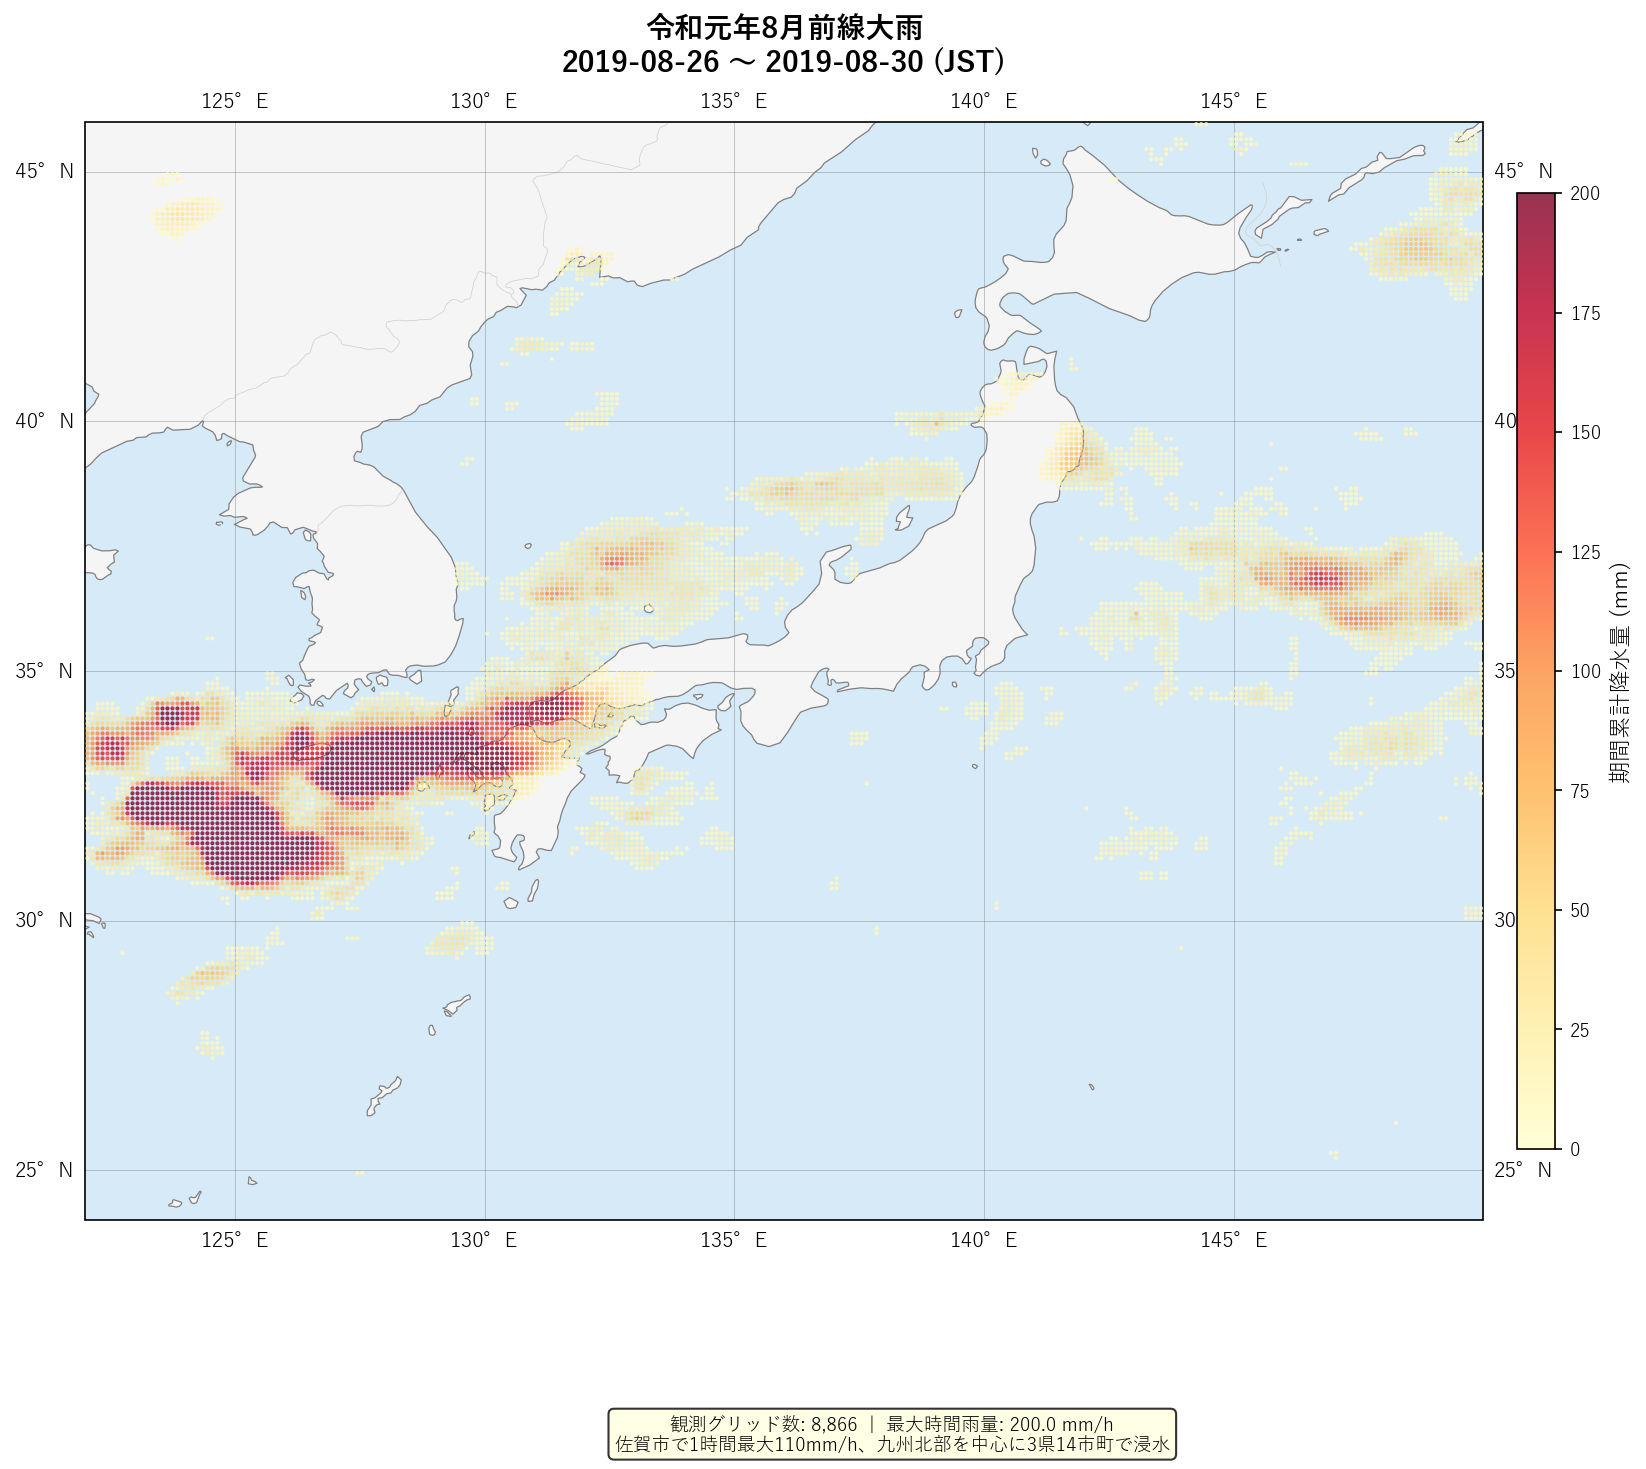

Values plotted in this chart, from the file beside it:
event_id, event_label, start_jst, end_jst, lat, lon, hours, total_mm, max_mm_h, mean_mm_h, first_ts, last_ts
R1_8gatsu, 令和元年8月前線大雨, 2019-08-26 00:00:00, 2019-08-30 00:00:00, 32.75, 123.2, 5, 165, 74.44, 33, 2019-08-25 15:00:00, 2019-08-25 20:00:00
R1_8gatsu, 令和元年8月前線大雨, 2019-08-26 00:00:00, 2019-08-30 00:00:00, 32.75, 123.3, 5, 169.6, 87.45, 33.91, 2019-08-25 15:00:00, 2019-08-25 20:00:00
R1_8gatsu, 令和元年8月前線大雨, 2019-08-26 00:00:00, 2019-08-30 00:00:00, 32.75, 123.5, 5, 148, 62.43, 29.6, 2019-08-25 15:00:00, 2019-08-27 04:00:00
R1_8gatsu, 令和元年8月前線大雨, 2019-08-26 00:00:00, 2019-08-30 00:00:00, 32.75, 123.5, 5, 146.2, 65.31, 29.23, 2019-08-25 15:00:00, 2019-08-27 04:00:00
R1_8gatsu, 令和元年8月前線大雨, 2019-08-26 00:00:00, 2019-08-30 00:00:00, 32.65, 123.2, 6, 302.2, 141.9, 50.37, 2019-08-25 15:00:00, 2019-08-25 20:00:00
R1_8gatsu, 令和元年8月前線大雨, 2019-08-26 00:00:00, 2019-08-30 00:00:00, 32.65, 123.2, 6, 287.5, 137.9, 47.92, 2019-08-25 15:00:00, 2019-08-25 20:00:00
R1_8gatsu, 令和元年8月前線大雨, 2019-08-26 00:00:00, 2019-08-30 00:00:00, 32.65, 123.3, 6, 261.1, 110.9, 43.52, 2019-08-25 15:00:00, 2019-08-25 20:00:00
R1_8gatsu, 令和元年8月前線大雨, 2019-08-26 00:00:00, 2019-08-30 00:00:00, 32.65, 123.5, 8, 266.3, 110.8, 33.29, 2019-08-25 15:00:00, 2019-08-28 17:00:00
R1_8gatsu, 令和元年8月前線大雨, 2019-08-26 00:00:00, 2019-08-30 00:00:00, 32.65, 123.5, 8, 234.5, 98.87, 29.31, 2019-08-25 15:00:00, 2019-08-28 17:00:00
R1_8gatsu, 令和元年8月前線大雨, 2019-08-26 00:00:00, 2019-08-30 00:00:00, 32.65, 123.7, 8, 191.2, 81.76, 23.9, 2019-08-25 15:00:00, 2019-08-28 17:00:00
R1_8gatsu, 令和元年8月前線大雨, 2019-08-26 00:00:00, 2019-08-30 00:00:00, 32.65, 123.8, 8, 155.1, 55.34, 19.39, 2019-08-25 15:00:00, 2019-08-28 17:00:00
R1_8gatsu, 令和元年8月前線大雨, 2019-08-26 00:00:00, 2019-08-30 00:00:00, 32.55, 123, 6, 330.9, 146.1, 55.15, 2019-08-25 16:00:00, 2019-08-25 21:00:00
R1_8gatsu, 令和元年8月前線大雨, 2019-08-26 00:00:00, 2019-08-30 00:00:00, 32.55, 123.2, 7, 371.6, 173.6, 53.08, 2019-08-25 15:00:00, 2019-08-25 21:00:00
R1_8gatsu, 令和元年8月前線大雨, 2019-08-26 00:00:00, 2019-08-30 00:00:00, 32.55, 123.2, 6, 349.5, 163.9, 58.25, 2019-08-25 15:00:00, 2019-08-25 20:00:00
R1_8gatsu, 令和元年8月前線大雨, 2019-08-26 00:00:00, 2019-08-30 00:00:00, 32.55, 123.3, 9, 345, 146.4, 38.34, 2019-08-25 15:00:00, 2019-08-28 17:00:00
R1_8gatsu, 令和元年8月前線大雨, 2019-08-26 00:00:00, 2019-08-30 00:00:00, 32.55, 123.5, 9, 314.2, 123.3, 34.91, 2019-08-25 15:00:00, 2019-08-28 17:00:00
R1_8gatsu, 令和元年8月前線大雨, 2019-08-26 00:00:00, 2019-08-30 00:00:00, 32.55, 123.5, 8, 261.6, 96.02, 32.7, 2019-08-25 15:00:00, 2019-08-28 17:00:00
R1_8gatsu, 令和元年8月前線大雨, 2019-08-26 00:00:00, 2019-08-30 00:00:00, 32.55, 123.7, 9, 244.7, 79.32, 27.18, 2019-08-25 15:00:00, 2019-08-28 17:00:00
R1_8gatsu, 令和元年8月前線大雨, 2019-08-26 00:00:00, 2019-08-30 00:00:00, 32.65, 123, 4, 138.2, 61.98, 34.55, 2019-08-25 17:00:00, 2019-08-25 20:00:00
R1_8gatsu, 令和元年8月前線大雨, 2019-08-26 00:00:00, 2019-08-30 00:00:00, 32.65, 123, 4, 236.3, 117.3, 59.08, 2019-08-25 17:00:00, 2019-08-25 20:00:00
R1_8gatsu, 令和元年8月前線大雨, 2019-08-26 00:00:00, 2019-08-30 00:00:00, 32.55, 123.8, 11, 220.6, 53.08, 20.05, 2019-08-25 15:00:00, 2019-08-28 17:00:00
R1_8gatsu, 令和元年8月前線大雨, 2019-08-26 00:00:00, 2019-08-30 00:00:00, 32.85, 123, 3, 24.36, 9.346, 8.121, 2019-08-25 17:00:00, 2019-08-26 20:00:00
R1_8gatsu, 令和元年8月前線大雨, 2019-08-26 00:00:00, 2019-08-30 00:00:00, 32.85, 123.2, 3, 26, 9.365, 8.666, 2019-08-25 17:00:00, 2019-08-25 20:00:00
R1_8gatsu, 令和元年8月前線大雨, 2019-08-26 00:00:00, 2019-08-30 00:00:00, 32.85, 123.2, 3, 37.36, 18.35, 12.45, 2019-08-25 17:00:00, 2019-08-25 20:00:00
R1_8gatsu, 令和元年8月前線大雨, 2019-08-26 00:00:00, 2019-08-30 00:00:00, 32.45, 123.2, 9, 480.4, 175.7, 53.38, 2019-08-25 15:00:00, 2019-08-25 23:00:00
R1_8gatsu, 令和元年8月前線大雨, 2019-08-26 00:00:00, 2019-08-30 00:00:00, 32.85, 123.3, 3, 44.4, 26.43, 14.8, 2019-08-25 17:00:00, 2019-08-25 20:00:00
R1_8gatsu, 令和元年8月前線大雨, 2019-08-26 00:00:00, 2019-08-30 00:00:00, 32.55, 123.8, 12, 227.2, 38.38, 18.93, 2019-08-25 15:00:00, 2019-08-28 22:00:00
R1_8gatsu, 令和元年8月前線大雨, 2019-08-26 00:00:00, 2019-08-30 00:00:00, 32.45, 123.2, 9, 466.2, 179.1, 51.8, 2019-08-25 15:00:00, 2019-08-28 17:00:00
R1_8gatsu, 令和元年8月前線大雨, 2019-08-26 00:00:00, 2019-08-30 00:00:00, 32.85, 123.5, 3, 35.36, 15.59, 11.79, 2019-08-25 17:00:00, 2019-08-25 20:00:00
R1_8gatsu, 令和元年8月前線大雨, 2019-08-26 00:00:00, 2019-08-30 00:00:00, 32.55, 124, 13, 245.7, 36.46, 18.9, 2019-08-25 15:00:00, 2019-08-28 22:00:00
R1_8gatsu, 令和元年8月前線大雨, 2019-08-26 00:00:00, 2019-08-30 00:00:00, 32.45, 123.3, 10, 459.1, 158, 45.91, 2019-08-25 15:00:00, 2019-08-28 17:00:00
R1_8gatsu, 令和元年8月前線大雨, 2019-08-26 00:00:00, 2019-08-30 00:00:00, 32.85, 123.5, 3, 50.75, 22.34, 16.92, 2019-08-25 17:00:00, 2019-08-25 20:00:00
R1_8gatsu, 令和元年8月前線大雨, 2019-08-26 00:00:00, 2019-08-30 00:00:00, 32.75, 122.8, 1, 8.256, 8.256, 8.256, 2019-08-25 17:00:00, 2019-08-25 17:00:00
R1_8gatsu, 令和元年8月前線大雨, 2019-08-26 00:00:00, 2019-08-30 00:00:00, 32.45, 123.5, 10, 383.4, 126.4, 38.34, 2019-08-25 15:00:00, 2019-08-28 17:00:00
R1_8gatsu, 令和元年8月前線大雨, 2019-08-26 00:00:00, 2019-08-30 00:00:00, 32.65, 123.8, 9, 156.1, 47.08, 17.34, 2019-08-25 17:00:00, 2019-08-28 17:00:00
R1_8gatsu, 令和元年8月前線大雨, 2019-08-26 00:00:00, 2019-08-30 00:00:00, 32.65, 124, 12, 197.6, 36.74, 16.47, 2019-08-25 17:00:00, 2019-08-28 22:00:00
R1_8gatsu, 令和元年8月前線大雨, 2019-08-26 00:00:00, 2019-08-30 00:00:00, 32.75, 122.8, 1, 8.822, 8.822, 8.822, 2019-08-25 17:00:00, 2019-08-25 17:00:00
R1_8gatsu, 令和元年8月前線大雨, 2019-08-26 00:00:00, 2019-08-30 00:00:00, 32.45, 123.5, 8, 346.1, 85.75, 43.27, 2019-08-25 15:00:00, 2019-08-28 17:00:00
R1_8gatsu, 令和元年8月前線大雨, 2019-08-26 00:00:00, 2019-08-30 00:00:00, 32.65, 124, 12, 202.1, 37.75, 16.84, 2019-08-25 17:00:00, 2019-08-28 22:00:00
R1_8gatsu, 令和元年8月前線大雨, 2019-08-26 00:00:00, 2019-08-30 00:00:00, 32.45, 123.7, 10, 324.7, 72.97, 32.47, 2019-08-25 15:00:00, 2019-08-28 22:00:00
R1_8gatsu, 令和元年8月前線大雨, 2019-08-26 00:00:00, 2019-08-30 00:00:00, 32.65, 124.2, 11, 191, 32.44, 17.36, 2019-08-25 18:00:00, 2019-08-29 01:00:00
R1_8gatsu, 令和元年8月前線大雨, 2019-08-26 00:00:00, 2019-08-30 00:00:00, 32.55, 122.8, 2, 18.15, 10.4, 9.073, 2019-08-25 17:00:00, 2019-08-25 18:00:00
R1_8gatsu, 令和元年8月前線大雨, 2019-08-26 00:00:00, 2019-08-30 00:00:00, 32.55, 122.8, 3, 31.59, 12.05, 10.53, 2019-08-25 17:00:00, 2019-08-25 19:00:00
R1_8gatsu, 令和元年8月前線大雨, 2019-08-26 00:00:00, 2019-08-30 00:00:00, 32.45, 124.2, 16, 249.2, 45.88, 15.58, 2019-08-25 15:00:00, 2019-08-29 01:00:00
R1_8gatsu, 令和元年8月前線大雨, 2019-08-26 00:00:00, 2019-08-30 00:00:00, 32.75, 123, 3, 49.46, 22.81, 16.49, 2019-08-25 17:00:00, 2019-08-25 20:00:00
R1_8gatsu, 令和元年8月前線大雨, 2019-08-26 00:00:00, 2019-08-30 00:00:00, 32.45, 124.3, 17, 259.9, 44.56, 15.29, 2019-08-25 15:00:00, 2019-08-29 01:00:00
R1_8gatsu, 令和元年8月前線大雨, 2019-08-26 00:00:00, 2019-08-30 00:00:00, 32.55, 123, 5, 196, 83.2, 39.2, 2019-08-25 17:00:00, 2019-08-25 21:00:00
R1_8gatsu, 令和元年8月前線大雨, 2019-08-26 00:00:00, 2019-08-30 00:00:00, 32.75, 123, 3, 89.22, 47.95, 29.74, 2019-08-25 17:00:00, 2019-08-25 20:00:00
R1_8gatsu, 令和元年8月前線大雨, 2019-08-26 00:00:00, 2019-08-30 00:00:00, 32.45, 123.8, 11, 289.8, 69.09, 26.34, 2019-08-25 15:00:00, 2019-08-28 22:00:00
R1_8gatsu, 令和元年8月前線大雨, 2019-08-26 00:00:00, 2019-08-30 00:00:00, 32.45, 124.5, 16, 233.1, 31.49, 14.57, 2019-08-25 15:00:00, 2019-08-29 01:00:00
R1_8gatsu, 令和元年8月前線大雨, 2019-08-26 00:00:00, 2019-08-30 00:00:00, 32.45, 123.8, 12, 258.7, 60.74, 21.56, 2019-08-25 15:00:00, 2019-08-28 22:00:00
R1_8gatsu, 令和元年8月前線大雨, 2019-08-26 00:00:00, 2019-08-30 00:00:00, 32.75, 123.2, 3, 121.3, 55.76, 40.43, 2019-08-25 17:00:00, 2019-08-25 20:00:00
R1_8gatsu, 令和元年8月前線大雨, 2019-08-26 00:00:00, 2019-08-30 00:00:00, 32.45, 124, 14, 255.4, 50.59, 18.24, 2019-08-25 15:00:00, 2019-08-29 01:00:00
R1_8gatsu, 令和元年8月前線大雨, 2019-08-26 00:00:00, 2019-08-30 00:00:00, 32.45, 124.5, 15, 201.4, 31.37, 13.42, 2019-08-25 15:00:00, 2019-08-29 01:00:00
R1_8gatsu, 令和元年8月前線大雨, 2019-08-26 00:00:00, 2019-08-30 00:00:00, 32.45, 124, 16, 256.4, 50.8, 16.02, 2019-08-25 15:00:00, 2019-08-29 01:00:00
R1_8gatsu, 令和元年8月前線大雨, 2019-08-26 00:00:00, 2019-08-30 00:00:00, 32.45, 124.2, 14, 241.2, 49.86, 17.23, 2019-08-25 15:00:00, 2019-08-29 01:00:00
R1_8gatsu, 令和元年8月前線大雨, 2019-08-26 00:00:00, 2019-08-30 00:00:00, 32.45, 124.7, 12, 170.3, 32.48, 14.2, 2019-08-25 16:00:00, 2019-08-29 01:00:00
R1_8gatsu, 令和元年8月前線大雨, 2019-08-26 00:00:00, 2019-08-30 00:00:00, 32.35, 124.3, 13, 242.7, 46.61, 18.67, 2019-08-25 15:00:00, 2019-08-29 01:00:00
R1_8gatsu, 令和元年8月前線大雨, 2019-08-26 00:00:00, 2019-08-30 00:00:00, 32.35, 124.5, 13, 209.1, 33.04, 16.09, 2019-08-25 15:00:00, 2019-08-28 20:00:00
R1_8gatsu, 令和元年8月前線大雨, 2019-08-26 00:00:00, 2019-08-30 00:00:00, 32.25, 142.1, 1, 7.4, 7.4, 7.4, 2019-08-25 16:00:00, 2019-08-25 16:00:00
... 8,806 more rows
